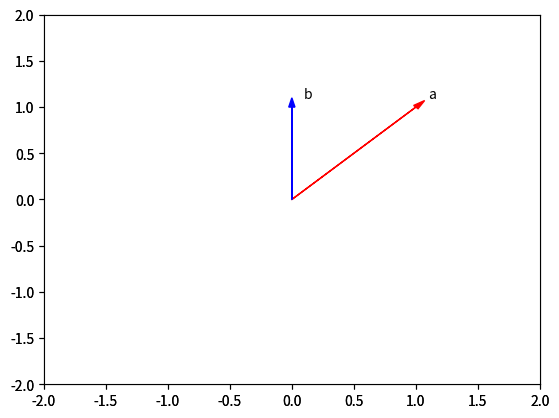

Generate this figure with matplotlib:
import time 
import sys
import numpy as np 

import matplotlib.pyplot as plt
# %matplotlib inline

# Plotting functions

def Plotvec1(u, z, v):
    
    ax = plt.axes()
    ax.arrow(0, 0, *u, head_width=0.05, color='r', head_length=0.1)
    plt.text(*(u + 0.1), 'u')
    
    ax.arrow(0, 0, *v, head_width=0.05, color='b', head_length=0.1)
    plt.text(*(v + 0.1), 'v')
    ax.arrow(0, 0, *z, head_width=0.05, head_length=0.1)
    plt.text(*(z + 0.1), 'z')
    plt.ylim(-2, 2)
    plt.xlim(-2, 2)

def Plotvec2(a,b):
    ax = plt.axes()
    ax.arrow(0, 0, *a, head_width=0.05, color ='r', head_length=0.1)
    plt.text(*(a + 0.1), 'a')
    ax.arrow(0, 0, *b, head_width=0.05, color ='b', head_length=0.1)
    plt.text(*(b + 0.1), 'b')
    plt.ylim(-2, 2)
    plt.xlim(-2, 2)

# Create a python list
a = ["0", 1, "two", "3", 4]

# Print each element
print("a[0]:", a[0])
print("a[1]:", a[1])
print("a[2]:", a[2])
print("a[3]:", a[3])
print("a[4]:", a[4])

# Create a numpy array
b = np.array([3.1, 11.02, 6.2, 213.2, 5.2])


# Slicing the numpy array
c = np.array([20, 1, 2, 3, 4])
c
d = c[1:4]
d

# Set the fourth element and fifth element to 300 and 400
c[3:5] = 300, 400
c

# Create the index list
select = [0, 2, 3]

# Use List to select elements
d = c[select]
d

# Assign the specified elements to new value
c[select] = 100000
c

e = np.array([0, 1, 2, 3, 4])
e
print(e.size)
print(e.ndim)
print(e.shape) #size
print(e.mean())
print(e.std())
print(e.max())
print(e.min())

u = np.array([1, 0])
u
v = np.array([0, 1])
v

# Numpy Array Addition
z = u + v
z

y = np.array([1, 2])
y

# Numpy Array Multiplication
z = 2 * y
z

# Calculate the production of two numpy arrays
z = u * v
z

# Calculate the dot product
np.dot(u, v)

# Makeup a numpy array within [-2, 2] and 5 elements
np.linspace(-2, 2, num=5)

u = np.array([1, 0])
v = np.array([0, 1])
z = u -v
z

# exercise
'''
Consider the list [1, 2, 3, 4, 5] and [1, 0, 1, 0, 1]. Cast both lists to a numpy array then multiply them together:
'''
j = [1,2,3,4,5]
k = [1,0,1,0,1]
l = np.array(j) * np.array(k)
l
print(l)

g = np.array([-1,1])
h = np.array([1,1])
Plotvec2(g,h)
print('the dot value of g and h is: ', np.dot(g,h))

m = np.array([1,1])
n = np.array([0,1])
Plotvec2(m,n)
print('the dot value of m and n is: ', np.dot(m,n))